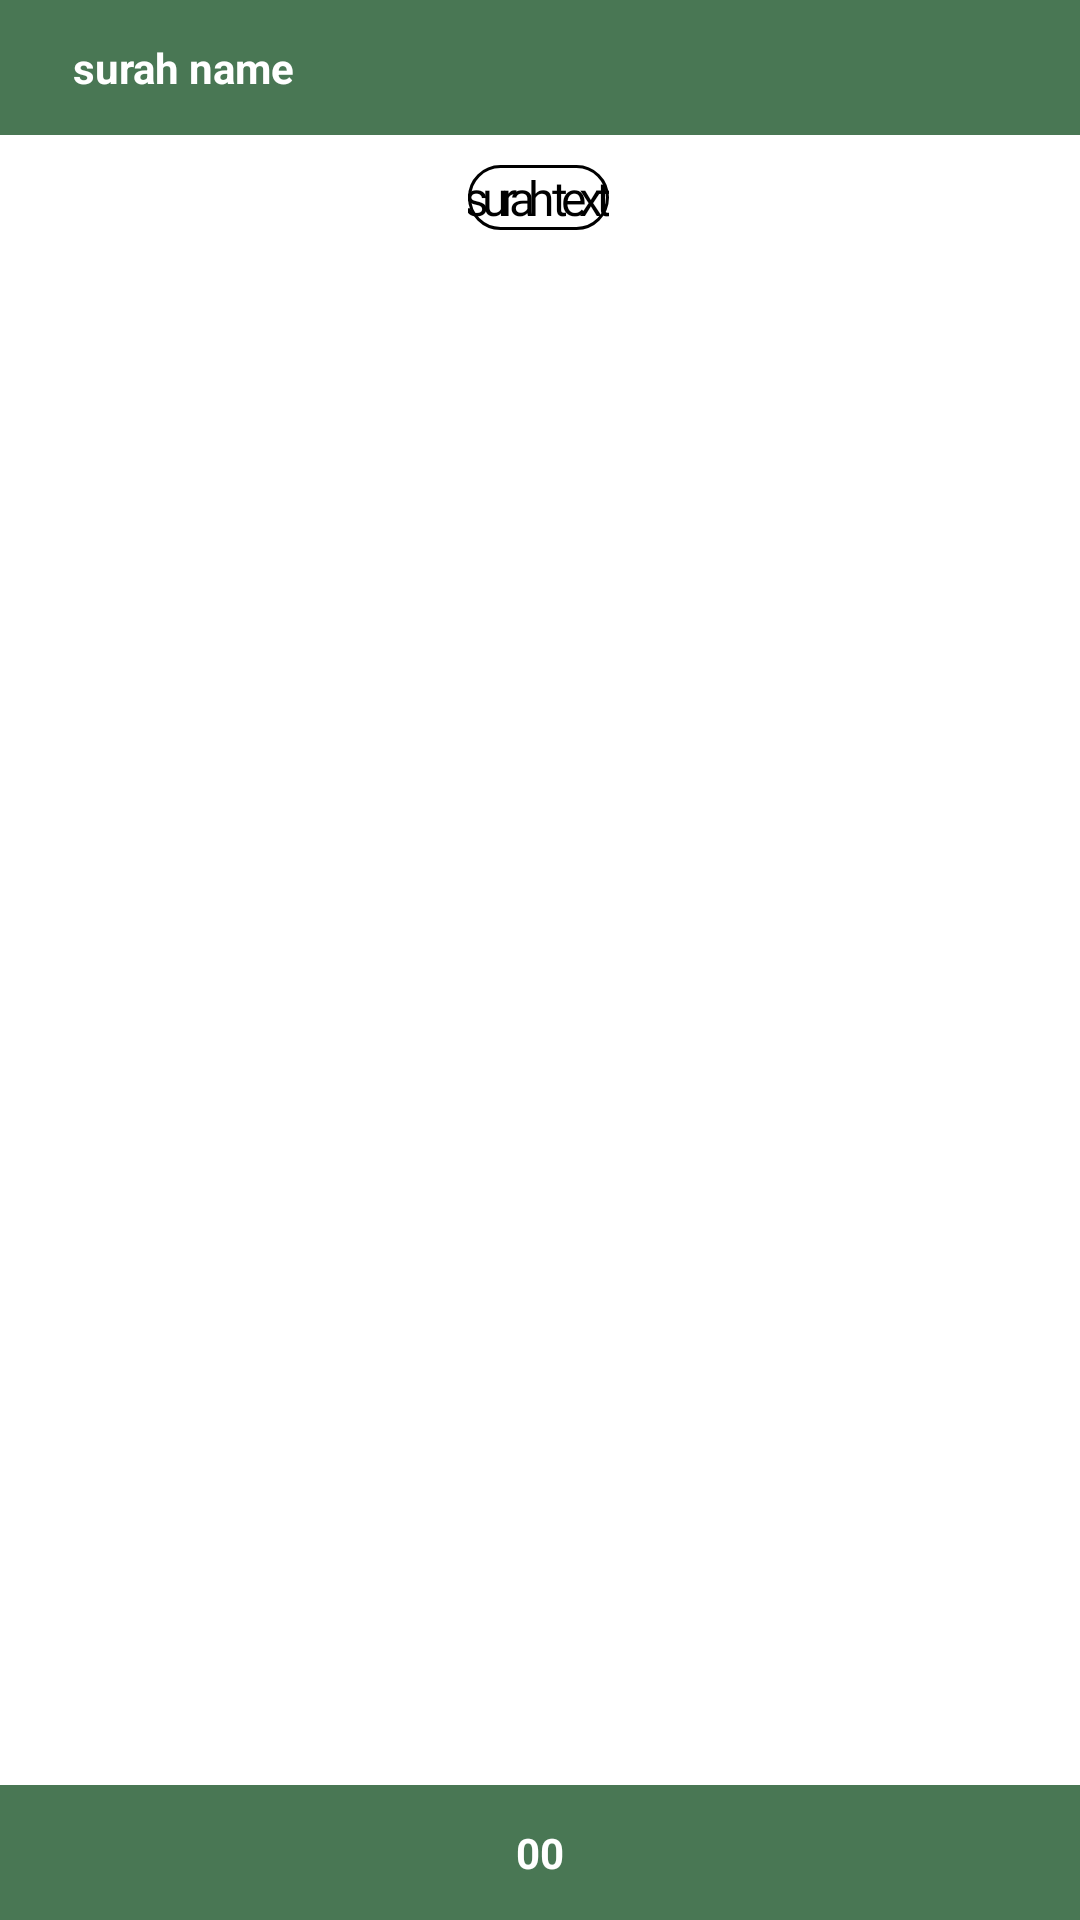

Here is an Android app screen rendered from its layout file. Give the layout XML and the strings, colors and styles it references.
<!-- AndroidManifest.xml: application theme AppTheme -->
<!-- res/layout/page_7.xml -->
<?xml version="1.0" encoding="utf-8"?>
<androidx.constraintlayout.widget.ConstraintLayout
    xmlns:android="http://schemas.android.com/apk/res/android"
    xmlns:app="http://schemas.android.com/apk/res-auto"
    xmlns:tools="http://schemas.android.com/tools"
    android:layout_width="match_parent"
    android:layout_height="match_parent">

    <androidx.constraintlayout.widget.ConstraintLayout
        android:layout_width="match_parent"
        android:layout_height="match_parent"
        android:layout_marginBottom="45dp"
        android:background="@color/white"
        app:layout_constraintBottom_toBottomOf="parent"
        app:layout_constraintEnd_toEndOf="parent"
        app:layout_constraintHorizontal_bias="0.0"
        app:layout_constraintStart_toStartOf="parent"
        app:layout_constraintTop_toBottomOf="@+id/constraintLayout4"
        app:layout_constraintVertical_bias="1.0"
        android:layout_marginTop="5dp">

        >


        <TextView
            android:id="@+id/surahText"
            android:layout_width="wrap_content"
            android:layout_height="wrap_content"
            android:layout_marginTop="50dp"
            android:lineSpacingExtra="10dp"
            android:background="@drawable/rectangle"
            android:fontFamily="@font/amiri_bold"
            android:text="surah text"
            android:textAlignment="center"
            android:textColor="@color/black"
            android:textIsSelectable="true"
            android:textSize="16dp"
            android:letterSpacing="-0.148"
            app:layout_constraintEnd_toEndOf="parent"
            app:layout_constraintHorizontal_bias="0.498"
            app:layout_constraintStart_toStartOf="parent"
            app:layout_constraintTop_toTopOf="parent" />


    </androidx.constraintlayout.widget.ConstraintLayout>

    <androidx.constraintlayout.widget.ConstraintLayout
        android:id="@+id/constraintLayout4"
        android:layout_width="match_parent"
        android:layout_height="45dp"
        android:background="@color/greenBackground"
        app:layout_constraintEnd_toEndOf="parent"
        app:layout_constraintStart_toStartOf="parent"

        app:layout_constraintTop_toTopOf="parent">

        <TextView
            android:id="@+id/surahName"
            android:layout_width="wrap_content"
            android:layout_height="wrap_content"
            android:layout_marginStart="24dp"
            android:text="surah name"
            android:textAlignment="center"
            android:textColor="@color/white"
            android:textStyle="bold"
            app:layout_constraintBottom_toBottomOf="parent"
            app:layout_constraintStart_toStartOf="parent"
            app:layout_constraintTop_toTopOf="parent"></TextView>

        <ImageButton
            android:id="@+id/hideBtn"
            android:layout_width="wrap_content"
            android:layout_height="wrap_content"
            android:layout_marginEnd="16dp"
            android:background="@color/greenBackground"
            app:layout_constraintBottom_toBottomOf="parent"
            app:layout_constraintEnd_toStartOf="@+id/showBtn"
            app:layout_constraintTop_toTopOf="parent"
            app:layout_constraintVertical_bias="0.476"
            app:srcCompat="@drawable/ic_hide" />

        <ImageButton
            android:id="@+id/showBtn"
            android:layout_width="wrap_content"
            android:layout_height="wrap_content"
            android:layout_marginEnd="24dp"
            android:background="@color/greenBackground"
            app:layout_constraintBottom_toBottomOf="parent"
            app:layout_constraintEnd_toEndOf="parent"
            app:layout_constraintTop_toTopOf="parent"
            app:srcCompat="@drawable/ic_show" />

    </androidx.constraintlayout.widget.ConstraintLayout>

    <androidx.constraintlayout.widget.ConstraintLayout
        android:layout_width="match_parent"
        android:layout_height="45dp"
        app:layout_constraintEnd_toEndOf="parent"
        app:layout_constraintStart_toStartOf="parent"
        app:layout_constraintBottom_toBottomOf="parent"
        android:background="@color/greenBackground"

        >

        <TextView
            android:layout_width="wrap_content"
            android:layout_height="wrap_content"
            android:text="00"
            android:textColor="@color/white"
            android:textStyle="bold"
            app:layout_constraintBottom_toBottomOf="parent"
            app:layout_constraintEnd_toEndOf="parent"
            app:layout_constraintStart_toStartOf="parent"
            app:layout_constraintTop_toTopOf="parent"
            android:id="@+id/pageNum"
            />

    </androidx.constraintlayout.widget.ConstraintLayout>


</androidx.constraintlayout.widget.ConstraintLayout>
<!-- resources referenced by this layout -->
<resources>
  <color name="black">#000000</color>
  <color name="greenBackground">#497754</color>
  <color name="white">#ffffff</color>
  <!-- drawable rectangle (drawable) -->
  <?xml version="1.0" encoding="utf-8"?>
  <shape xmlns:android="http://schemas.android.com/apk/res/android">
  android:shape="rectangle"
      <solid
          android:color="@color/white"
          />
      <stroke
          android:width="1dp"
          android:color="@color/black"
      />
      <corners
          android:radius="25dp"
          ></corners>
  
  </shape>
  <style name="AppTheme" parent="Theme.AppCompat.Light.NoActionBar">
          
          <item name="colorPrimary">@color/transparent</item>
          <item name="colorPrimaryDark">@color/transparent</item>
          <item name="colorAccent">@color/colorAccent</item>
          <item name="android:statusBarColor">@color/transparent</item>
          <item name="android:windowFullscreen">false</item>
          <item name="android:windowContentOverlay">@null</item>
          <item name="android:fitsSystemWindows">false</item>
          <item name="android:navigationBarColor">@android:color/transparent</item>
          <item name="android:windowTranslucentNavigation">true</item>
  
      </style>
  <color name="transparent">#00000000</color>
  <color name="colorAccent">#03DAC5</color>
</resources>
